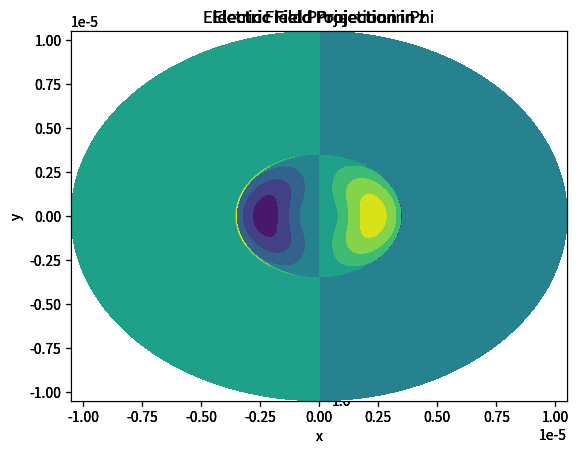

Generate this figure with matplotlib: (Note: this script raises an exception after producing the figure.)
# -*- coding: utf-8 -*-
"""
Created on Fri Dec  2 15:47:45 2022

[redacted]
"""

#importing packages
import numpy as np
import scipy.special
import matplotlib.pyplot as plt

#%% Initial Parameters
n1 = 1.48
n2 = 1.47
a = 3.5e-6
wavelength = 630e-9
k0 = 2*np.pi/wavelength
V = a* k0 * np.sqrt(n1**2 - n2**2)
mu0 = 4e-7*np.pi
e0 = 8.85e-12

'why is omega 2 different'
omega = 3e8*2*np.pi/wavelength
omega2 = np.sqrt((k0**2/e0*mu0))

'Chosen mode HE, m=1, j=1'
beta = 14701123.9
p = np.sqrt((n1*k0)**2-beta**2) 
# q = np.sqrt(beta**2 - (n2*k0)**2)
# q = np.emath.sqrt((n2*k0)**2 - beta**2)
pa = p*a
qa = (V**2-pa**2)**0.5
q = qa/a
'keeping q to be real here'


neff = beta/k0

r_core = np.linspace(0, a, 1000) # Array of radii for plotting values r<a
r_clad = np.linspace(a, 3*a, 1000) # Array of radii for plotting values r>a
phi = np.linspace(0, 2*np.pi, 1000)  # Array of angles between 0 and 2pi

R_CORE, PHI = np.meshgrid(r_core, phi) #Meshgrid for 3D plotting
R_CLAD, PHI1 = np.meshgrid(r_clad, phi) #Meshgrid for 3D plotting

m = 1 #mode
j = 2 

#defining functions to reduce space

JM = scipy.special.jv(m, p*a)
KM = scipy.special.kv(m, q*a)
#function jvp used
JMprime = scipy.special.jvp(m, p*a)
KMprime = scipy.special.kvp(m, q*a)

#matrix to be solved to determine the A, B, C, D vector
'based on page 6 equations'
mat = [[JM, 0, -KM, 0], [0, JM, 0,  -KM], [1j*m*beta/(a*p**2)*JM, -mu0*omega/p*JMprime, 1j*m*k0/(a*q**2)*KM, -mu0*omega/q*KMprime], [e0*n1**2*omega/p*JMprime, 1j*m*beta/(a*p**2)*JM, e0*n2**2*omega/q*KMprime, -1j*m*beta/(a*q**2)*KM]]

'page 7/8 equation 6 '
A = 1 #Setting A = 1, to determine B, C and D
C = A*(JM/KM)
twoDmat = [[-mu0*omega/p*JMprime, -mu0*omega/q*KMprime], [1j*m*beta/(a*p**2)*JM, -1j*m*beta/(a*q**2)*KM]]
B, D = np.linalg.solve(twoDmat, [A*1j*m*beta/(a*p**2)*JM + C*1j*m*k0/(a*q**2)*KM, A*e0*n1**2*omega/p*JMprime + C*e0*n2**2*omega/q*KMprime])
vector = [A, B, C, D]

#Defining Electric Field Strength of the projections
'matrix on page 6'
E = [[A*scipy.special.jv(m, p*R_CORE)*np.exp(1j*m*PHI), C*scipy.special.kv(m, p*R_CLAD)*np.exp(1j*m*PHI1)], \
     [(-1j/p**2)*np.exp(1j*m*PHI)*(beta*p*A*scipy.special.jv(m+1, p*R_CORE) + 1j*mu0*omega/R_CORE*m*B*scipy.special.jv(m, p*R_CORE)), \
      (-1j/q**2)*np.exp(1j*m*PHI)*(beta*q*C*scipy.special.kv(m+1, q*R_CLAD) + 1j*mu0*omega/R_CLAD*m*D*scipy.special.kv(m, q*R_CLAD))], \
     [(-1j/p**2)*np.exp(1j*m*PHI)*(1j*beta*m*A/R_CORE*scipy.special.jv(m, p*R_CORE) + mu0*omega*p*B*scipy.special.jv(m+1, p*R_CORE)), \
      (-1j/q**2)*np.exp(1j*m*PHI)*(1j*beta*m/R_CORE*C*scipy.special.kv(m, q*R_CLAD) + mu0*omega*q*D*scipy.special.kv(m+1, q*R_CLAD))]]
    
    
titles = ['Electric Field Projection in z', 'Electric Field Projection in r', 'Electric Field Projection in Phi']



def plot_3D(E, title): #plotting function
    ER_CORE, E_CLAD = E
 
    ax = plt.axes(projection='3d')
    ax.set_title(title)
    ax.contour3D(R_CORE*np.cos(PHI), R_CORE*np.sin(PHI), ER_CORE, cmap='binary')
    ax.contour3D(R_CLAD*np.cos(PHI), R_CLAD*np.sin(PHI), E_CLAD, cmap='binary')
    ax.set_xlabel('x')
    ax.set_ylabel('y')
    ax.set_zlabel(r'Electric Field Strength $V m^{-1}$')
    ax.view_init(30, 30)
    plt.show()

for i in range(3):
    plot_3D(E[i], titles[i])
    plt.show()
    
    
#%%
'not convinced about this' 
 
def plot_2D(E, title): #plotting function in 2D 
    ER_CORE, E_CLAD = E
    ax = plt.axes()
    ax.set_title(title)
    ax.contourf(R_CORE*np.cos(PHI), R_CORE*np.sin(PHI), ER_CORE)
    ax.contourf(R_CLAD*np.cos(PHI), R_CLAD*np.sin(PHI), E_CLAD)
    ax.set_xlabel('x')
    ax.set_ylabel('y')
    plt.show()

for i in range(4):
    plot_2D(E[i], titles[i])
    plt.show()

#%% TASK 6
'Plot the spatial distriution'

#sum of the square modulus of the field in the {radial, tangential}

# inten_core = np.sqrt(R_CORE*np.cos(PHI)**2 + R_CORE*np.sin(PHI)**2)
# inten_cladding = np.sqrt(R_CLAD*np.cos(PHI)**2 + R_CLAD*np.sin(PHI)**2)

# inten_core = np.sqrt(r_core*np.cos(phi)**2 + r_core*np.sin(phi)**2)
# inten_cladding = np.sqrt(r_core*np.cos(phi)**2 + r_clad*np.sin(phi)**2)



def plot_intensity(E, title): #plotting function in 2D 
    E_z = E[0]
    E_r = E[1]
    E_phi = E[2]
    
    inten_core = np.sqrt((E_r[0])**2 + E_phi[0]**2)
    inten_cladding = np.sqrt((E_r[1])**2 + E_phi[1]**2)
    
    ax = plt.axes()
    ax.set_title(title)
    ax.contourf(R_CORE*np.cos(PHI), R_CORE*np.sin(PHI), inten_core)
    ax.contourf(R_CLAD*np.cos(PHI), R_CLAD*np.sin(PHI), inten_cladding)
    ax.set_xlabel('x')
    ax.set_ylabel('y')
    plt.show()


plot_2D(E, 'Total Intensity')
plt.show()
    


"""
NOTES
 tough...
A
Out[87]: 1

B
Out[88]: 4.3338602569520893e-08j

C
Out[89]: -16.967021530029275

D
Out[90]: (-0-7.35327002878443e-07j)

#setting A to unity
A = 1 
  
Jm = scipy.special.jv(m, pa)
Km = scipy.special.kv(m, qa)

#derivative of Jm and Km
#mpm
Jm_D = scipy.special.jvp(m, pa)
Km_D = scipy.special.kvp(m, qa)

C = Jm/Km

def eqn6(A,m):
    X = (1j*beta*m/omega*u0)
    Y = (1/(pa)**2)+(1/(qa)**2)
    Z = (Jm_D/pa*Jm)+(Km_D/qa*Km)
    B = (A*X*Y)/Z
    return B

B = eqn6(1,1)
D = B * (Jm/Km)

[redacted]

"""



